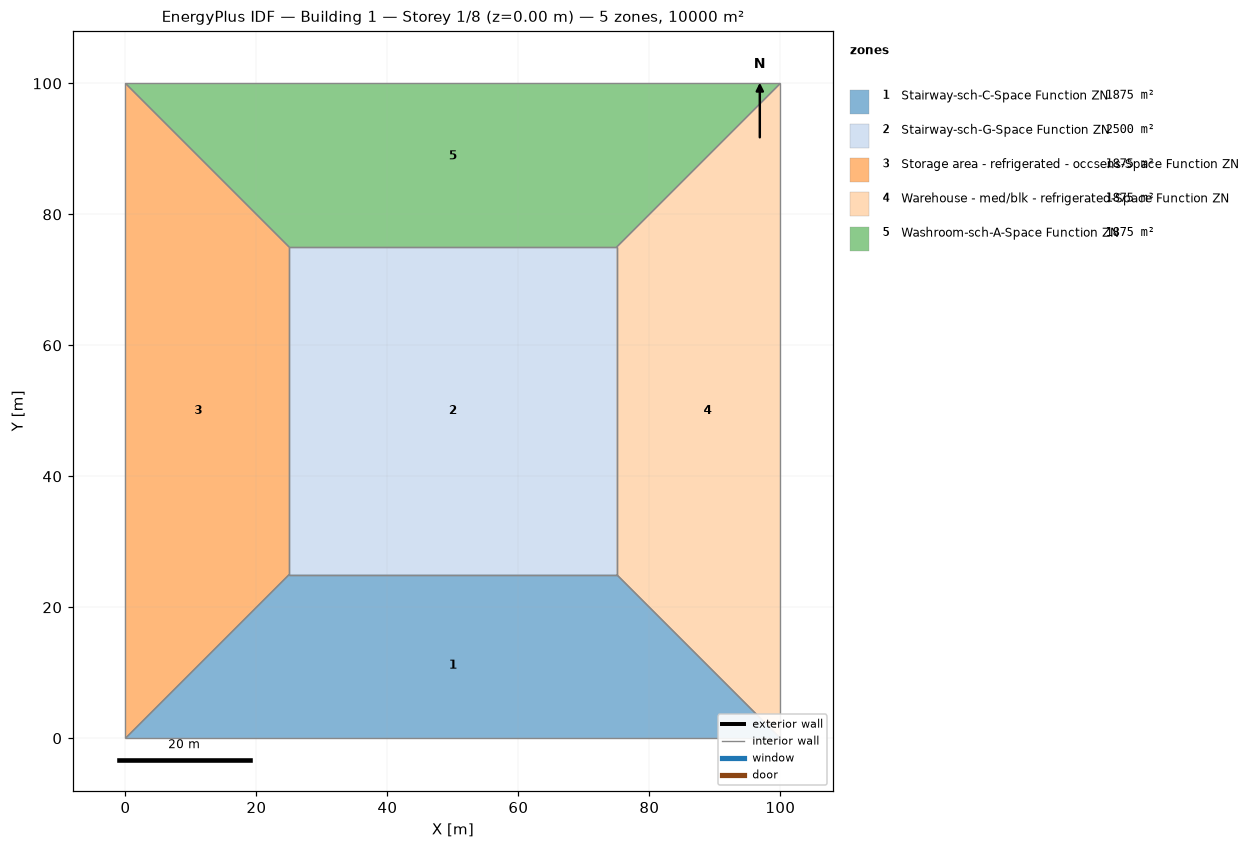
=== STOREY PLAN SPEC (per zone: floor XY polygon, exterior-wall plan segments, windows/doors) ===
zone 1: Stairway-sch-C-Space Function ZN  (1875.0 m²)
  floor: (100.00, 0.00) (0.00, 0.00) (25.00, 25.00) (75.00, 25.00)
  interior walls: 4
zone 2: Stairway-sch-G-Space Function ZN  (2500.0 m²)
  floor: (25.00, 25.00) (25.00, 75.00) (75.00, 75.00) (75.00, 25.00)
  interior walls: 4
zone 3: Storage area - refrigerated - occsens-Space Function ZN  (1875.0 m²)
  floor: (0.00, 0.00) (0.00, 100.00) (25.00, 75.00) (25.00, 25.00)
  interior walls: 4
zone 4: Warehouse - med/blk - refrigerated-Space Function ZN  (1875.0 m²)
  floor: (100.00, 100.00) (100.00, 0.00) (75.00, 25.00) (75.00, 75.00)
  interior walls: 4
zone 5: Washroom-sch-A-Space Function ZN  (1875.0 m²)
  floor: (0.00, 100.00) (100.00, 100.00) (75.00, 75.00) (25.00, 75.00)
  interior walls: 4

=== DERIVED (storey summary) ===
Building: Building 1
Storey: 1 of 8  (floor level z = 0.00 m)
Storey gross floor area: 10000.0 m²
Zones on this storey: 5
  - Stairway-sch-C-Space Function ZN: floor 1875.0 m²
  - Stairway-sch-G-Space Function ZN: floor 2500.0 m²
  - Storage area - refrigerated - occsens-Space Function ZN: floor 1875.0 m²
  - Warehouse - med/blk - refrigerated-Space Function ZN: floor 1875.0 m²
  - Washroom-sch-A-Space Function ZN: floor 1875.0 m²
Zone adjacency (shared interzone walls):
  - Stairway-sch-C-Space Function ZN ↔ Stairway-sch-G-Space Function ZN
  - Stairway-sch-C-Space Function ZN ↔ Storage area - refrigerated - occsens-Space Function ZN
  - Stairway-sch-C-Space Function ZN ↔ Warehouse - med/blk - refrigerated-Space Function ZN
  - Stairway-sch-G-Space Function ZN ↔ Storage area - refrigerated - occsens-Space Function ZN
  - Stairway-sch-G-Space Function ZN ↔ Warehouse - med/blk - refrigerated-Space Function ZN
  - Stairway-sch-G-Space Function ZN ↔ Washroom-sch-A-Space Function ZN
  - Storage area - refrigerated - occsens-Space Function ZN ↔ Washroom-sch-A-Space Function ZN
  - Warehouse - med/blk - refrigerated-Space Function ZN ↔ Washroom-sch-A-Space Function ZN